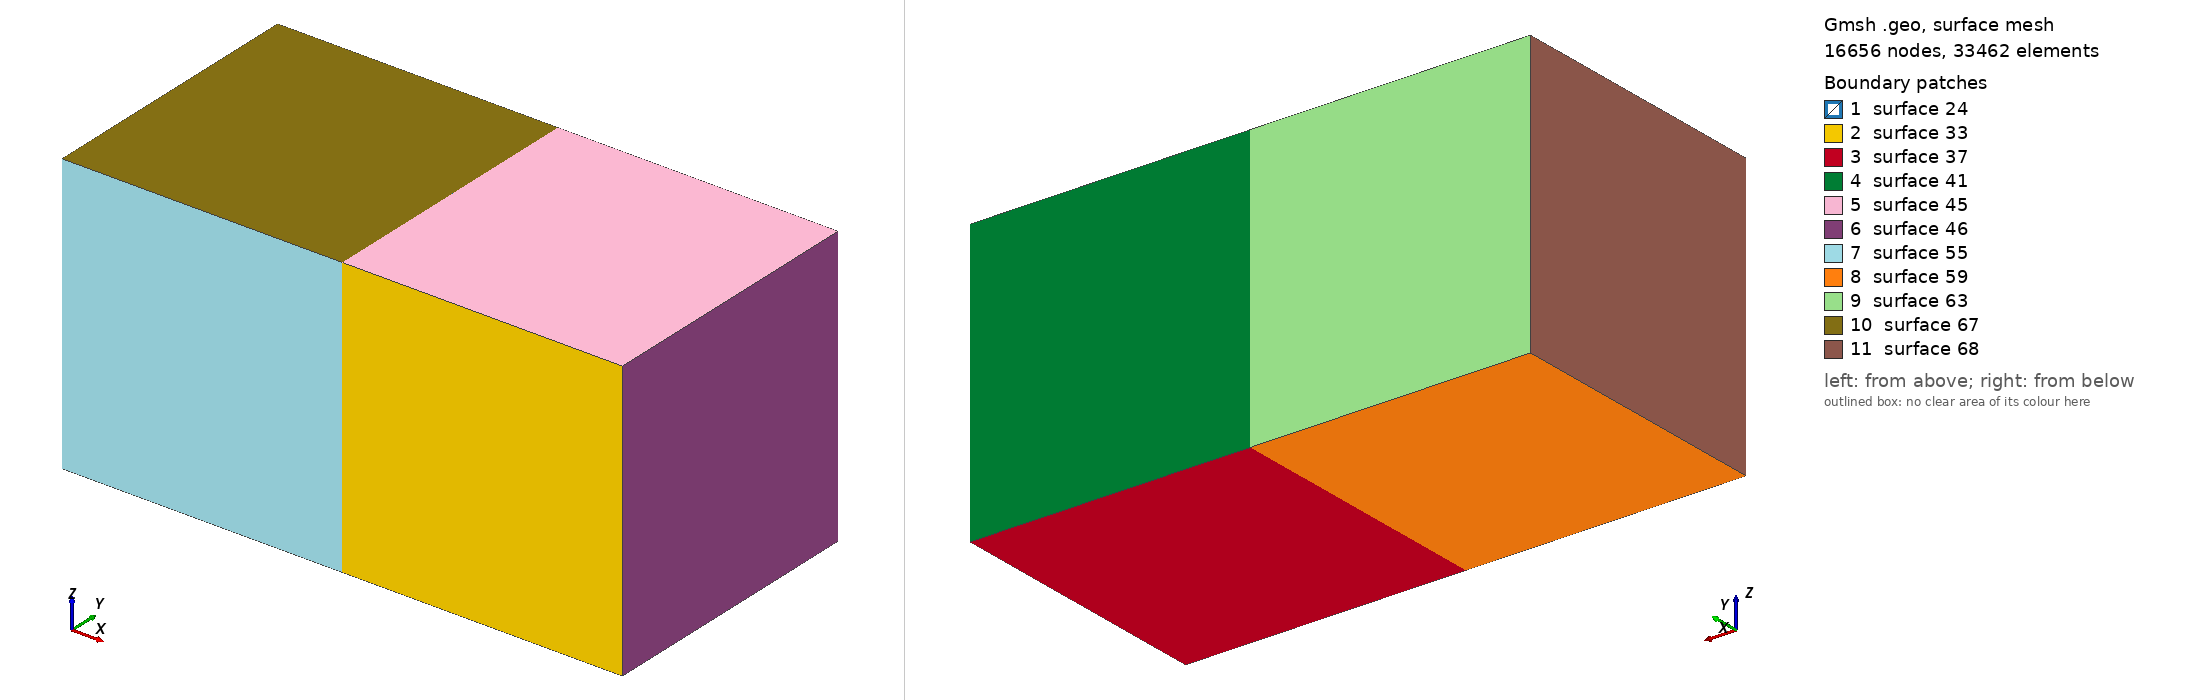

Gmsh geometry script, surface-meshed: 16656 nodes, 33462 surface elements. Boundary patches (legend numbers): 1 surface 24, 2 surface 33, 3 surface 37, 4 surface 41, 5 surface 45, 6 surface 46, 7 surface 55, 8 surface 59, 9 surface 63, 10 surface 67, 11 surface 68. Left view from above one corner, right view from below the opposite corner. The script declares no physical surfaces, so the legend lists its geometric surfaces. The drawing asked Gmsh for element sizes between 1% and 20% of the model's largest extent; the script's own settings can give other sizes.

=== tet40.geo (drawn) ===
Point(1) = {0, 0, 0, 1.0};
Point(3) = {0, 1, 0, 1.0};
Point(7) = {0, 1, 1, 1.0};
Point(8) = {0, 0, 1, 1.0};

Line(1) = {3, 7};
Line(5) = {3, 1};
Line(9) = {8, 1};
Line(11) = {8, 7};

Line Loop(23) = {9, -5, 1, -11};
Plane Surface(24) = {23};

surfaceVector[] = Extrude {1, 0, 0} {
  Surface{24};
};

surfaceVector2[] = Extrude {-1, 0, 0} {
  Surface{24};
};

Transfinite Line "*" = 40;
Transfinite Surface "*";
Transfinite Volume "*";
